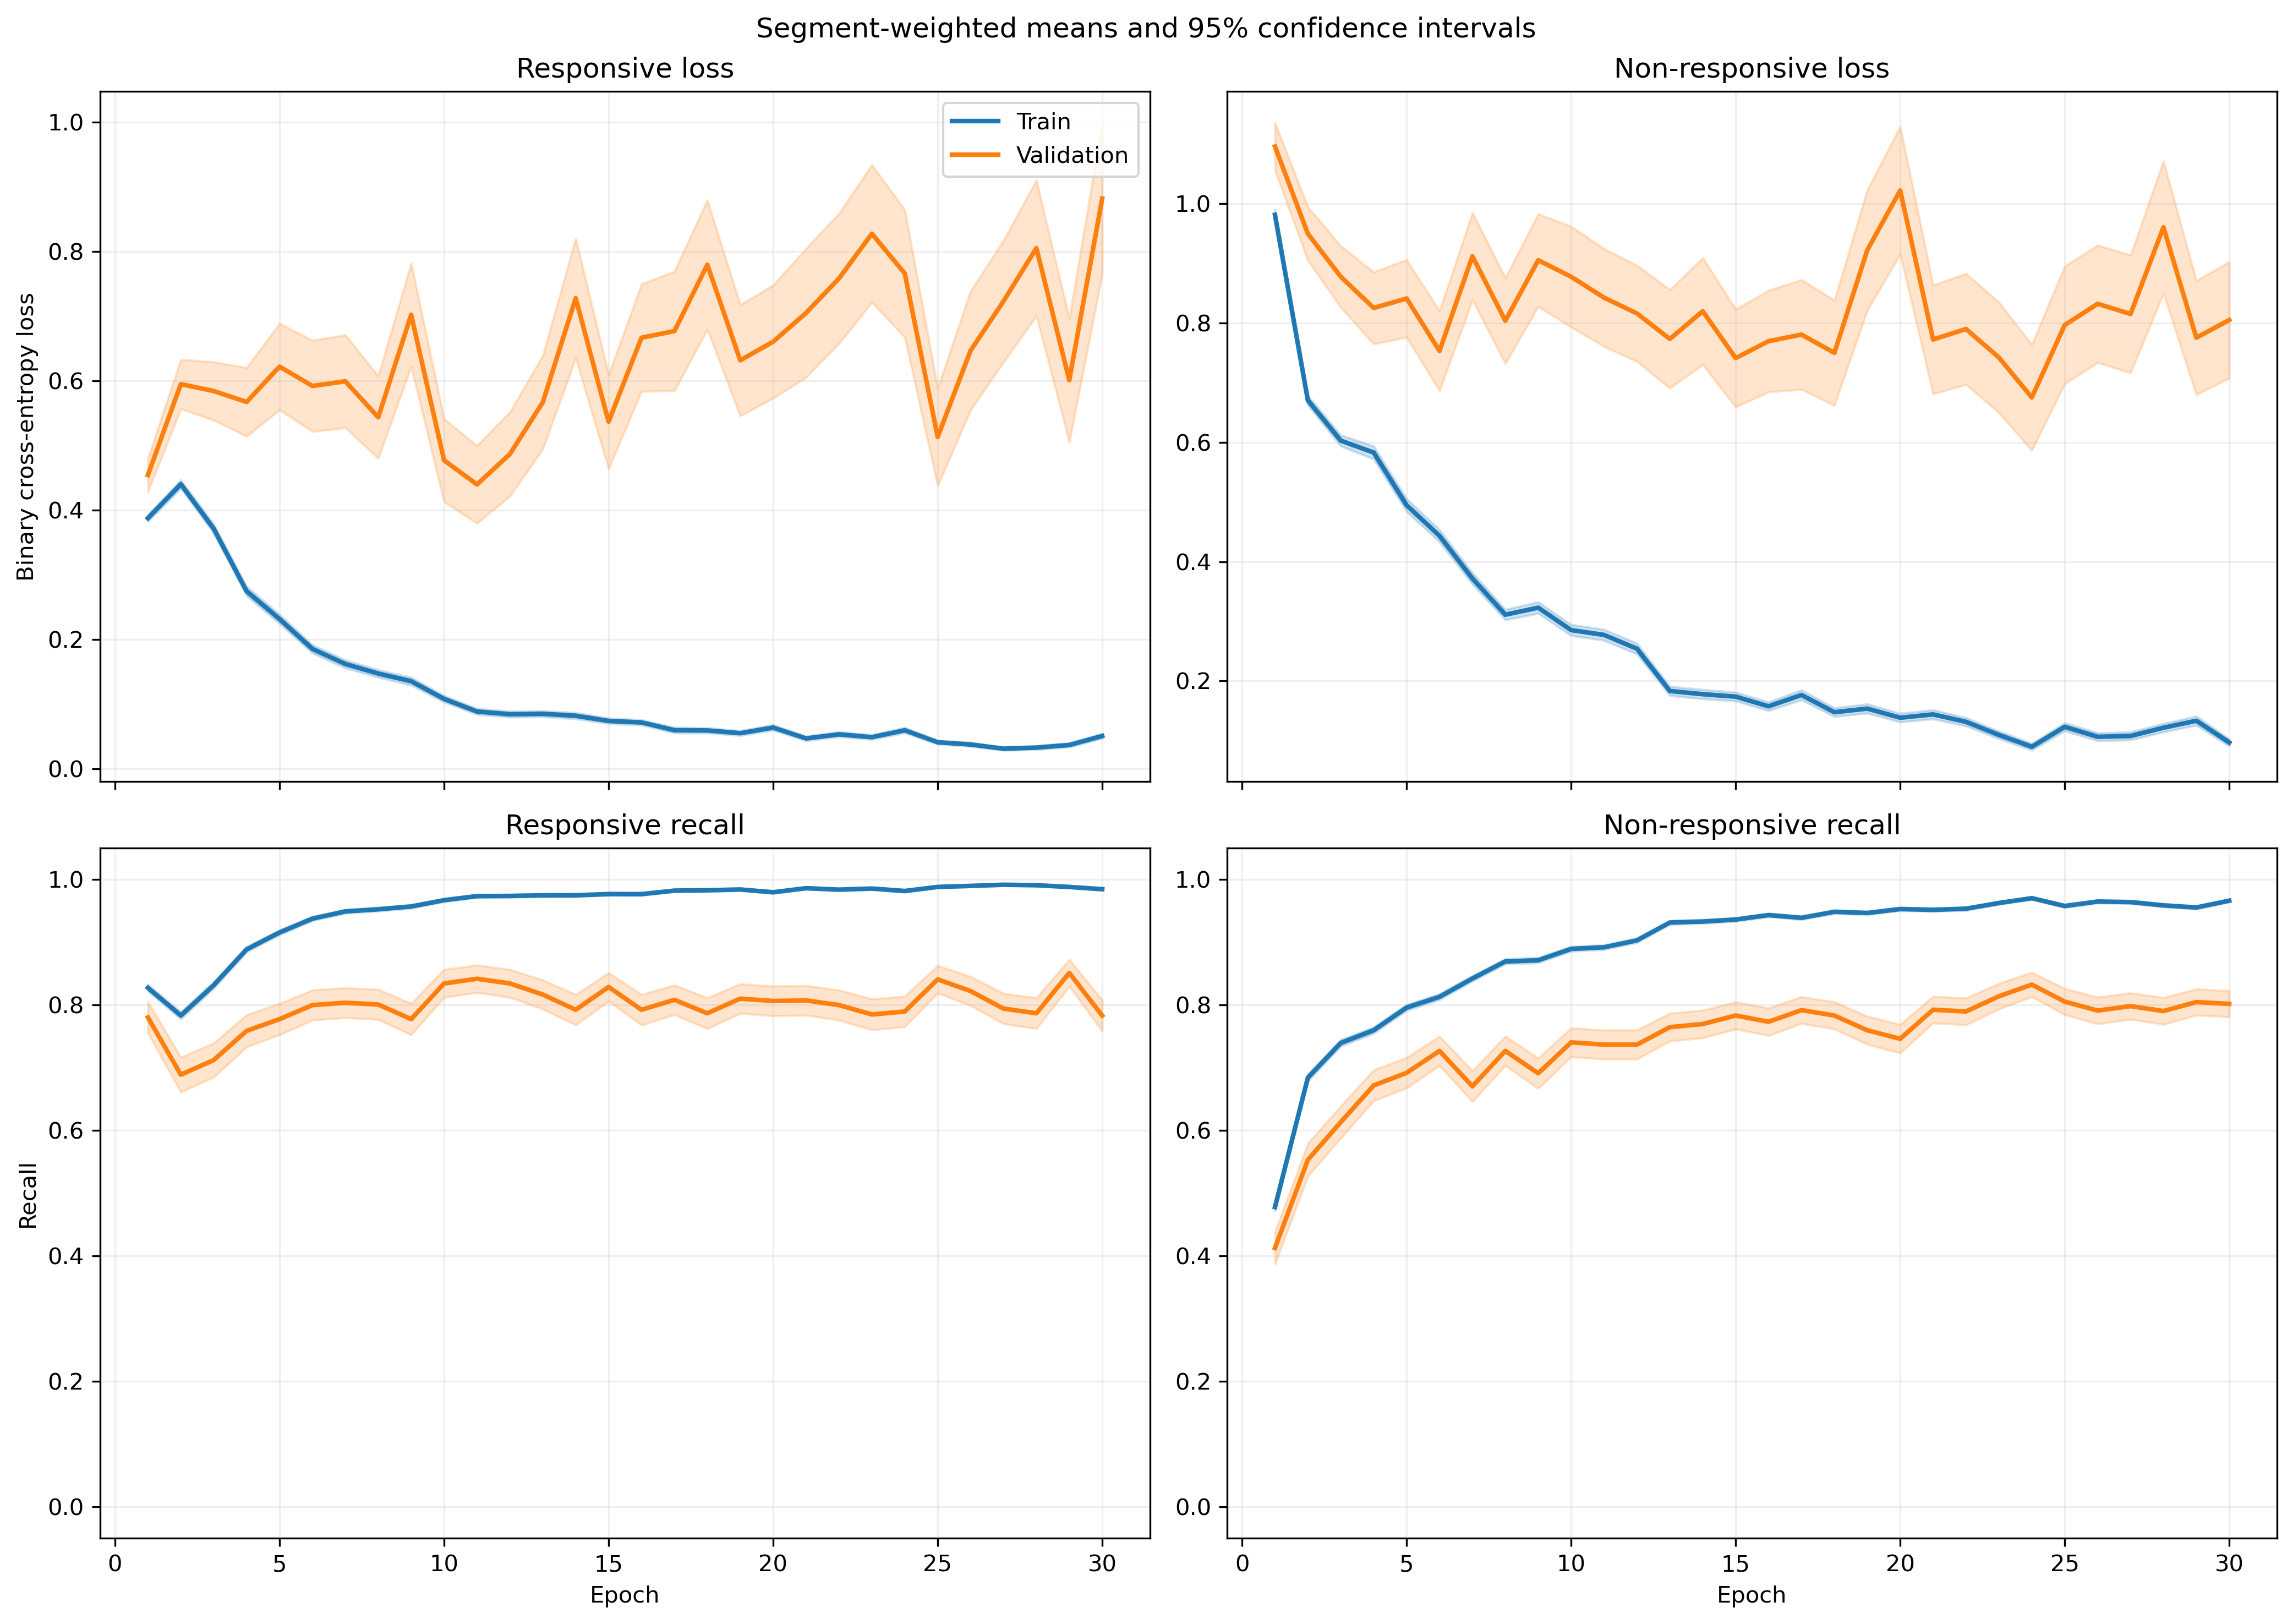

Values plotted in this chart, from the file beside it:
fold, epoch, split, r_loss, r_loss_count, r_loss_sum, r_loss_sum_sq, r_recall, r_recall_count, r_recall_sum, r_recall_sum_sq, nr_loss, nr_loss_count, nr_loss_sum, nr_loss_sum_sq, nr_recall, nr_recall_count, nr_recall_sum, nr_recall_sum_sq
1, 1, train, 0.3847, 1063, 409, 348.9, 0.8288, 1063, 881.0, 881.0, 0.9702, 1401, 1359, 2166, 0.4932, 1401, 691.0, 691.0
1, 1, validation, 0.1203, 10, 1.203, 0.1863, 1.0, 10, 10.0, 10.0, , 0, 0.0, 0.0, , 0, 0.0, 0.0
1, 2, train, 0.4019, 1063, 427.3, 406.6, 0.8071, 1063, 858.0, 858.0, 0.6447, 1401, 903.2, 1238, 0.7074, 1401, 991.0, 991.0
1, 2, validation, 0.1021, 10, 1.021, 0.1337, 1.0, 10, 10.0, 10.0, , 0, 0.0, 0.0, , 0, 0.0, 0.0
1, 3, train, 0.3894, 1063, 413.9, 440.9, 0.8278, 1063, 880.0, 880.0, 0.5294, 1401, 741.6, 1016, 0.773, 1401, 1083, 1083
1, 3, validation, 0.07992, 10, 0.7992, 0.1015, 1.0, 10, 10.0, 10.0, , 0, 0.0, 0.0, , 0, 0.0, 0.0
1, 4, train, 0.2296, 1063, 244, 272, 0.9022, 1063, 959.0, 959.0, 0.6405, 1401, 897.3, 1733, 0.7352, 1401, 1030, 1030
1, 4, validation, 0.02969, 10, 0.2969, 0.0127, 1.0, 10, 10.0, 10.0, , 0, 0.0, 0.0, , 0, 0.0, 0.0
1, 5, train, 0.1926, 1063, 204.8, 323.4, 0.9389, 1063, 998.0, 998.0, 0.5536, 1401, 775.6, 1651, 0.7559, 1401, 1059, 1059
1, 5, validation, 0.02827, 10, 0.2827, 0.01104, 1.0, 10, 10.0, 10.0, , 0, 0.0, 0.0, , 0, 0.0, 0.0
1, 6, train, 0.17, 1063, 180.7, 223.1, 0.9492, 1063, 1009, 1009, 0.408, 1401, 571.6, 1121, 0.8187, 1401, 1147, 1147
1, 6, validation, 0.02529, 10, 0.2529, 0.008691, 1.0, 10, 10.0, 10.0, , 0, 0.0, 0.0, , 0, 0.0, 0.0
1, 7, train, 0.1396, 1063, 148.4, 220.5, 0.9586, 1063, 1019, 1019, 0.3526, 1401, 493.9, 1075, 0.8515, 1401, 1193, 1193
1, 7, validation, 0.01861, 10, 0.1861, 0.004288, 1.0, 10, 10.0, 10.0, , 0, 0.0, 0.0, , 0, 0.0, 0.0
1, 8, train, 0.108, 1063, 114.8, 98.61, 0.9746, 1063, 1036, 1036, 0.3389, 1401, 474.8, 929.7, 0.8572, 1401, 1201, 1201
1, 8, validation, 0.01389, 10, 0.1389, 0.003155, 1.0, 10, 10.0, 10.0, , 0, 0.0, 0.0, , 0, 0.0, 0.0
1, 9, train, 0.06697, 1063, 71.19, 88.28, 0.9821, 1063, 1044, 1044, 0.4315, 1401, 604.5, 1857, 0.863, 1401, 1209, 1209
1, 9, validation, 0.002705, 10, 0.02705, 0.0001007, 1.0, 10, 10.0, 10.0, , 0, 0.0, 0.0, , 0, 0.0, 0.0
1, 10, train, 0.1818, 1063, 193.2, 287.3, 0.9398, 1063, 999.0, 999.0, 0.3173, 1401, 444.6, 889.2, 0.8665, 1401, 1214, 1214
1, 10, validation, 0.01112, 10, 0.1112, 0.001956, 1.0, 10, 10.0, 10.0, , 0, 0.0, 0.0, , 0, 0.0, 0.0
1, 11, train, 0.08323, 1063, 88.47, 105.9, 0.9812, 1063, 1043, 1043, 0.2581, 1401, 361.6, 817.2, 0.8944, 1401, 1253, 1253
1, 11, validation, 0.00724, 10, 0.0724, 0.0008653, 1.0, 10, 10.0, 10.0, , 0, 0.0, 0.0, , 0, 0.0, 0.0
1, 12, train, 0.1276, 1063, 135.7, 238.1, 0.9511, 1063, 1011, 1011, 0.1835, 1401, 257.1, 641.6, 0.9329, 1401, 1307, 1307
1, 12, validation, 0.005753, 10, 0.05753, 0.0006173, 1.0, 10, 10.0, 10.0, , 0, 0.0, 0.0, , 0, 0.0, 0.0
1, 13, train, 0.1076, 1063, 114.3, 229.1, 0.9671, 1063, 1028, 1028, 0.1515, 1401, 212.3, 571.8, 0.9458, 1401, 1325, 1325
1, 13, validation, 0.004549, 10, 0.04549, 0.0002844, 1.0, 10, 10.0, 10.0, , 0, 0.0, 0.0, , 0, 0.0, 0.0
1, 14, train, 0.04564, 1063, 48.52, 61.5, 0.9915, 1063, 1054, 1054, 0.223, 1401, 312.4, 761.4, 0.9151, 1401, 1282, 1282
1, 14, validation, 0.003189, 10, 0.03189, 0.0001399, 1.0, 10, 10.0, 10.0, , 0, 0.0, 0.0, , 0, 0.0, 0.0
1, 15, train, 0.0904, 1063, 96.09, 158.3, 0.969, 1063, 1030, 1030, 0.1492, 1401, 209.1, 523.6, 0.9479, 1401, 1328, 1328
1, 15, validation, 0.003101, 10, 0.03101, 0.0001681, 1.0, 10, 10.0, 10.0, , 0, 0.0, 0.0, , 0, 0.0, 0.0
1, 16, train, 0.07789, 1063, 82.8, 91.82, 0.9699, 1063, 1031, 1031, 0.1745, 1401, 244.5, 546.8, 0.9365, 1401, 1312, 1312
1, 16, validation, 0.00381, 10, 0.0381, 0.0003138, 1.0, 10, 10.0, 10.0, , 0, 0.0, 0.0, , 0, 0.0, 0.0
1, 17, train, 0.05488, 1063, 58.33, 73.25, 0.984, 1063, 1046, 1046, 0.1157, 1401, 162.1, 434, 0.96, 1401, 1345, 1345
1, 17, validation, 0.00219, 10, 0.0219, 7.819213874427078e-05, 1.0, 10, 10.0, 10.0, , 0, 0.0, 0.0, , 0, 0.0, 0.0
1, 18, train, 0.06026, 1063, 64.06, 150.2, 0.9849, 1063, 1047, 1047, 0.1641, 1401, 229.9, 706.7, 0.9493, 1401, 1330, 1330
1, 18, validation, 0.001085, 10, 0.01085, 2.0121412717344356e-05, 1.0, 10, 10.0, 10.0, , 0, 0.0, 0.0, , 0, 0.0, 0.0
1, 19, train, 0.06909, 1063, 73.44, 98.29, 0.9765, 1063, 1038, 1038, 0.1019, 1401, 142.8, 355.9, 0.9636, 1401, 1350, 1350
1, 19, validation, 0.003074, 10, 0.03074, 0.000167, 1.0, 10, 10.0, 10.0, , 0, 0.0, 0.0, , 0, 0.0, 0.0
1, 20, train, 0.06369, 1063, 67.71, 93.64, 0.9793, 1063, 1041, 1041, 0.109, 1401, 152.7, 467.6, 0.965, 1401, 1352, 1352
1, 20, validation, 0.003536, 10, 0.03536, 0.0004453, 1.0, 10, 10.0, 10.0, , 0, 0.0, 0.0, , 0, 0.0, 0.0
1, 21, train, 0.02938, 1063, 31.24, 49.92, 0.9953, 1063, 1058, 1058, 0.1439, 1401, 201.6, 553.5, 0.9479, 1401, 1328, 1328
1, 21, validation, 0.001648, 10, 0.01648, 4.575896514324995e-05, 1.0, 10, 10.0, 10.0, , 0, 0.0, 0.0, , 0, 0.0, 0.0
1, 22, train, 0.06042, 1063, 64.22, 98.79, 0.9774, 1063, 1039, 1039, 0.1053, 1401, 147.5, 433.8, 0.9657, 1401, 1353, 1353
1, 22, validation, 0.002068, 10, 0.02068, 7.145226823013218e-05, 1.0, 10, 10.0, 10.0, , 0, 0.0, 0.0, , 0, 0.0, 0.0
1, 23, train, 0.0247, 1063, 26.25, 39.09, 0.9962, 1063, 1059, 1059, 0.1884, 1401, 263.9, 741, 0.9308, 1401, 1304, 1304
1, 23, validation, 0.001096, 10, 0.01096, 2.0343081587270717e-05, 1.0, 10, 10.0, 10.0, , 0, 0.0, 0.0, , 0, 0.0, 0.0
1, 24, train, 0.04428, 1063, 47.07, 70.76, 0.9859, 1063, 1048, 1048, 0.08807, 1401, 123.4, 370, 0.9707, 1401, 1360, 1360
1, 24, validation, 0.001152, 10, 0.01152, 2.264195927637047e-05, 1.0, 10, 10.0, 10.0, , 0, 0.0, 0.0, , 0, 0.0, 0.0
1, 25, train, 0.04188, 1063, 44.52, 28.76, 0.9897, 1063, 1052, 1052, 0.08551, 1401, 119.8, 315.6, 0.9693, 1401, 1358, 1358
1, 25, validation, 0.001766, 10, 0.01766, 6.73121576255653e-05, 1.0, 10, 10.0, 10.0, , 0, 0.0, 0.0, , 0, 0.0, 0.0
1, 26, train, 0.04192, 1063, 44.56, 77.7, 0.9915, 1063, 1054, 1054, 0.06929, 1401, 97.08, 284.6, 0.9772, 1401, 1369, 1369
1, 26, validation, 0.002278, 10, 0.02278, 7.504114910261706e-05, 1.0, 10, 10.0, 10.0, , 0, 0.0, 0.0, , 0, 0.0, 0.0
1, 27, train, 0.02306, 1063, 24.51, 13.42, 0.9953, 1063, 1058, 1058, 0.1897, 1401, 265.7, 867, 0.9372, 1401, 1313, 1313
1, 27, validation, 0.001699, 10, 0.01699, 6.475179066001147e-05, 1.0, 10, 10.0, 10.0, , 0, 0.0, 0.0, , 0, 0.0, 0.0
1, 28, train, 0.03091, 1063, 32.85, 60.53, 0.9953, 1063, 1058, 1058, 0.182, 1401, 254.9, 733.9, 0.9308, 1401, 1304, 1304
1, 28, validation, 0.006109, 10, 0.06109, 0.0008212, 1.0, 10, 10.0, 10.0, , 0, 0.0, 0.0, , 0, 0.0, 0.0
1, 29, train, 0.02332, 1063, 24.79, 11.19, 0.9934, 1063, 1056, 1056, 0.0789, 1401, 110.5, 266, 0.9686, 1401, 1357, 1357
1, 29, validation, 0.003182, 10, 0.03182, 0.0001682, 1.0, 10, 10.0, 10.0, , 0, 0.0, 0.0, , 0, 0.0, 0.0
1, 30, train, 0.04849, 1063, 51.55, 63.36, 0.984, 1063, 1046, 1046, 0.1827, 1401, 255.9, 835, 0.9393, 1401, 1316, 1316
1, 30, validation, 0.000794, 10, 0.00794, 1.601675830897875e-05, 1.0, 10, 10.0, 10.0, , 0, 0.0, 0.0, , 0, 0.0, 0.0
... 1,140 more rows
